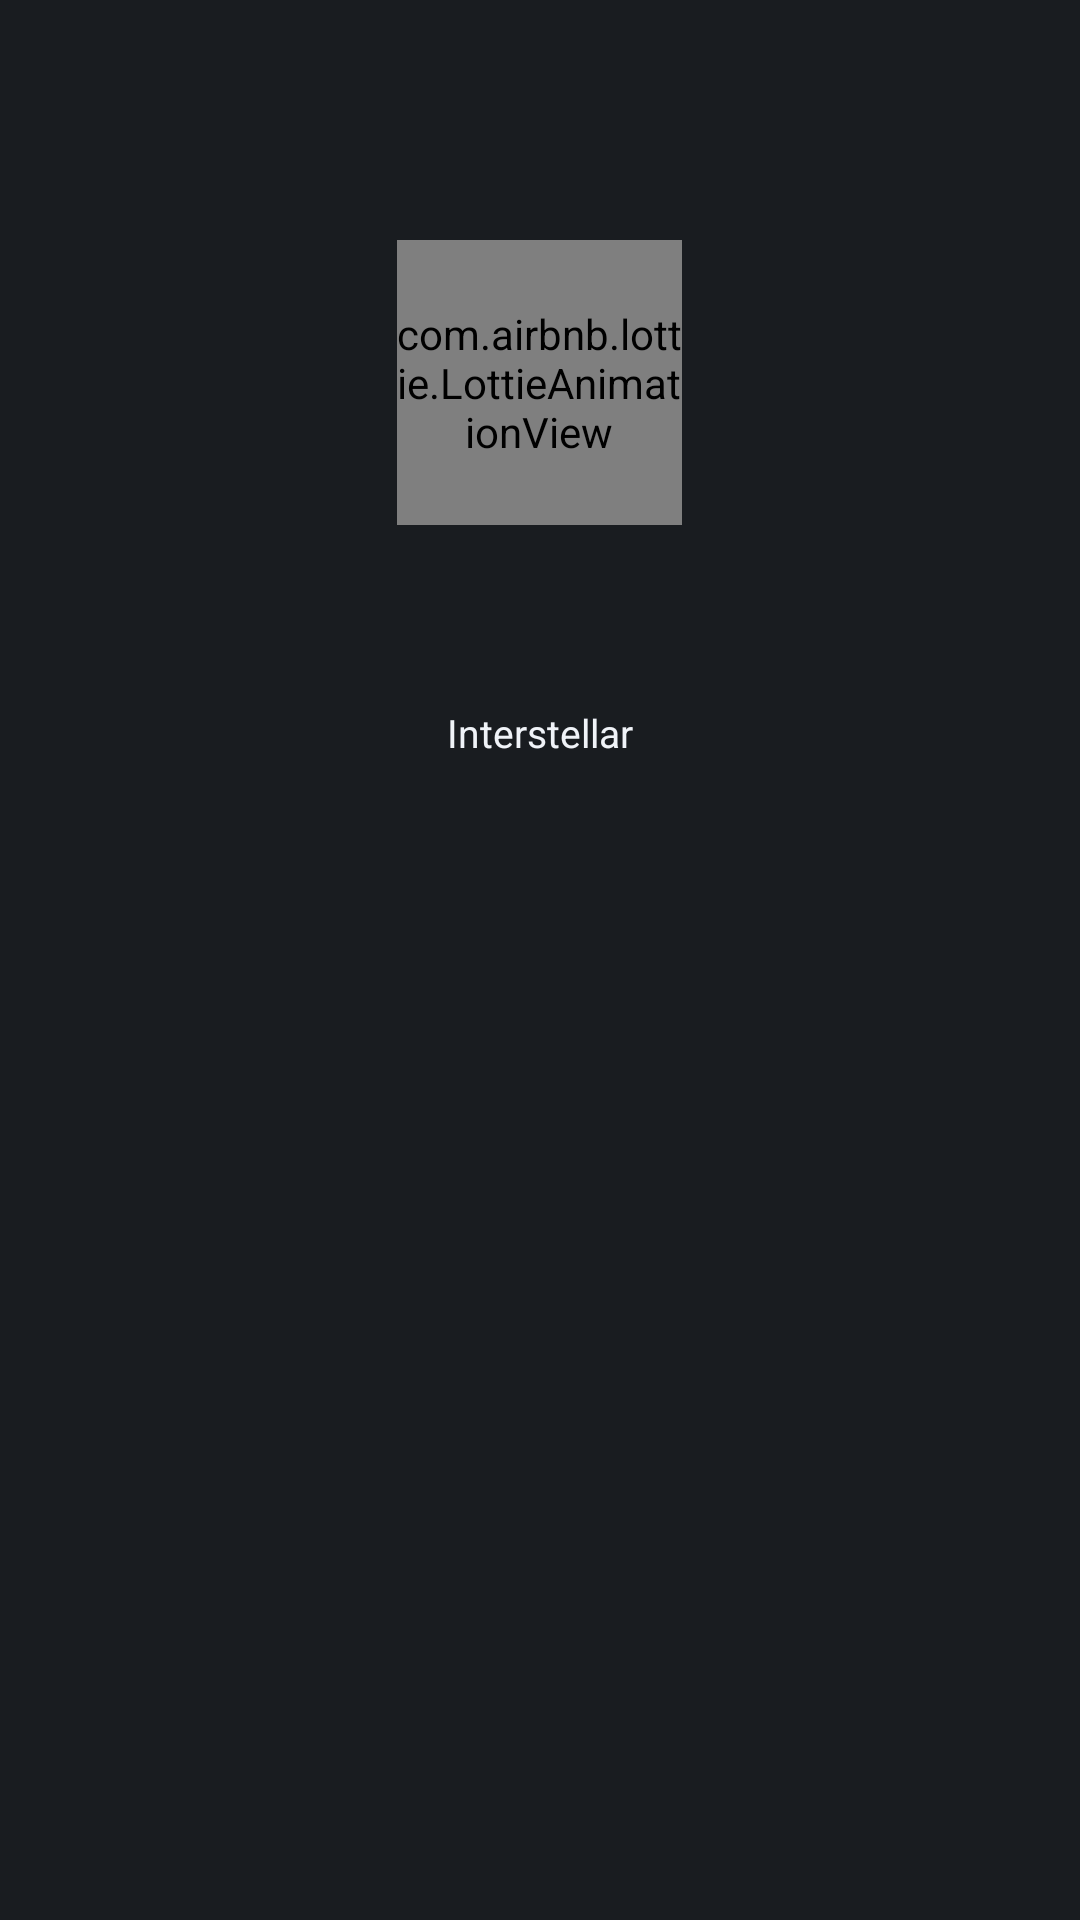

This screen was rendered from an Android layout file. Write that file and the resources it references.
<!-- AndroidManifest.xml: application theme Theme.MSG -->
<!-- res/layout/movies_list_of_directors_or_actors_card_item.xml -->
<?xml version="1.0" encoding="utf-8"?>
<RelativeLayout xmlns:android="http://schemas.android.com/apk/res/android"
    xmlns:app="http://schemas.android.com/apk/res-auto"
    android:background="@color/color_ofBackground"
    android:layout_width="wrap_content"
    android:layout_height="wrap_content">

    <LinearLayout
        android:orientation="horizontal"
        android:layout_marginBottom="15dp"
        android:layout_width="wrap_content"
        android:layout_height="wrap_content">

        <RelativeLayout
            android:layout_width="0dp"
            android:layout_weight="2"
            android:layout_marginRight="10dp"
            android:layout_marginLeft="10dp"
            android:layout_height="255dp">

            <androidx.cardview.widget.CardView
                android:id="@+id/moviesListOfDirecOrActorsCardItem_showButtonId"
                android:layout_width="match_parent"
                android:layout_height="match_parent"
                android:layout_centerInParent="true"
                android:clickable="true"
                android:focusable="true"
                android:foreground="?android:attr/selectableItemBackground"
                app:cardBackgroundColor="#00FFFFFF"
                app:cardCornerRadius="5dp"
                app:cardElevation="0dp">

                <RelativeLayout
                    android:layout_width="match_parent"
                    android:layout_height="match_parent">

                    <ImageView
                        android:id="@+id/moviesListOfDirecOrActorsCardItem_pictureId"
                        android:layout_width="match_parent"
                        android:src="@drawable/interstellar"
                        android:layout_above="@id/moviesListOfDirecOrActorsCardItem_nameId"
                        android:layout_height="match_parent"
                        android:scaleType="centerCrop"/>

                    <TextView
                        android:id="@+id/moviesListOfDirecOrActorsCardItem_nameId"
                        android:text="Interstellar"
                        android:maxLines="1"
                        android:layout_alignParentBottom="true"
                        android:ellipsize="end"
                        android:layout_marginLeft="5dp"
                        android:layout_marginRight="5dp"
                        android:layout_alignRight="@+id/moviesListOfDirecOrActorsCardItem_pictureId"
                        android:layout_alignLeft="@+id/moviesListOfDirecOrActorsCardItem_pictureId"
                        android:gravity="center"
                        android:layout_marginTop="2dp"
                        android:layout_marginBottom="2dp"
                        android:textSize="13dp"
                        android:layout_centerHorizontal="true"
                        android:textColor="#F0F3F8"
                        android:layout_width="wrap_content"
                        android:layout_height="wrap_content"/>
                </RelativeLayout>

                <com.airbnb.lottie.LottieAnimationView
                    android:id="@+id/moviesListOfDirecOrActorsCardItem_loadingLottie"
                    android:layout_width="95dp"
                    android:layout_height="95dp"
                    android:layout_gravity="center"
                    app:lottie_autoPlay="true"
                    app:lottie_colorFilter="@color/gray"
                    app:lottie_loop="true"
                    app:lottie_rawRes="@raw/lottie_loading_animation"
                    app:lottie_speed="1.5" />
            </androidx.cardview.widget.CardView>

        </RelativeLayout>
    </LinearLayout>

</RelativeLayout>
<!-- resources referenced by this layout -->
<resources>
  <color name="color_ofBackground">#191C20</color>
  <color name="gray">#BEBEBE</color>
  <style name="Theme.MSG" parent="Base.Theme.MSG" />
  <style name="Base.Theme.MSG" parent="Theme.Material3.Dark.NoActionBar">
          
          
          <item name="colorPrimary">#FF002E</item>
          <item name="colorPrimaryVariant">#121212</item>
  
          
          <item name="android:statusBarColor">@color/color_ofBackground</item>
          
          
  
          
          <item name="android:navigationBarColor">@color/color_ofBackground</item>
      </style>
</resources>
